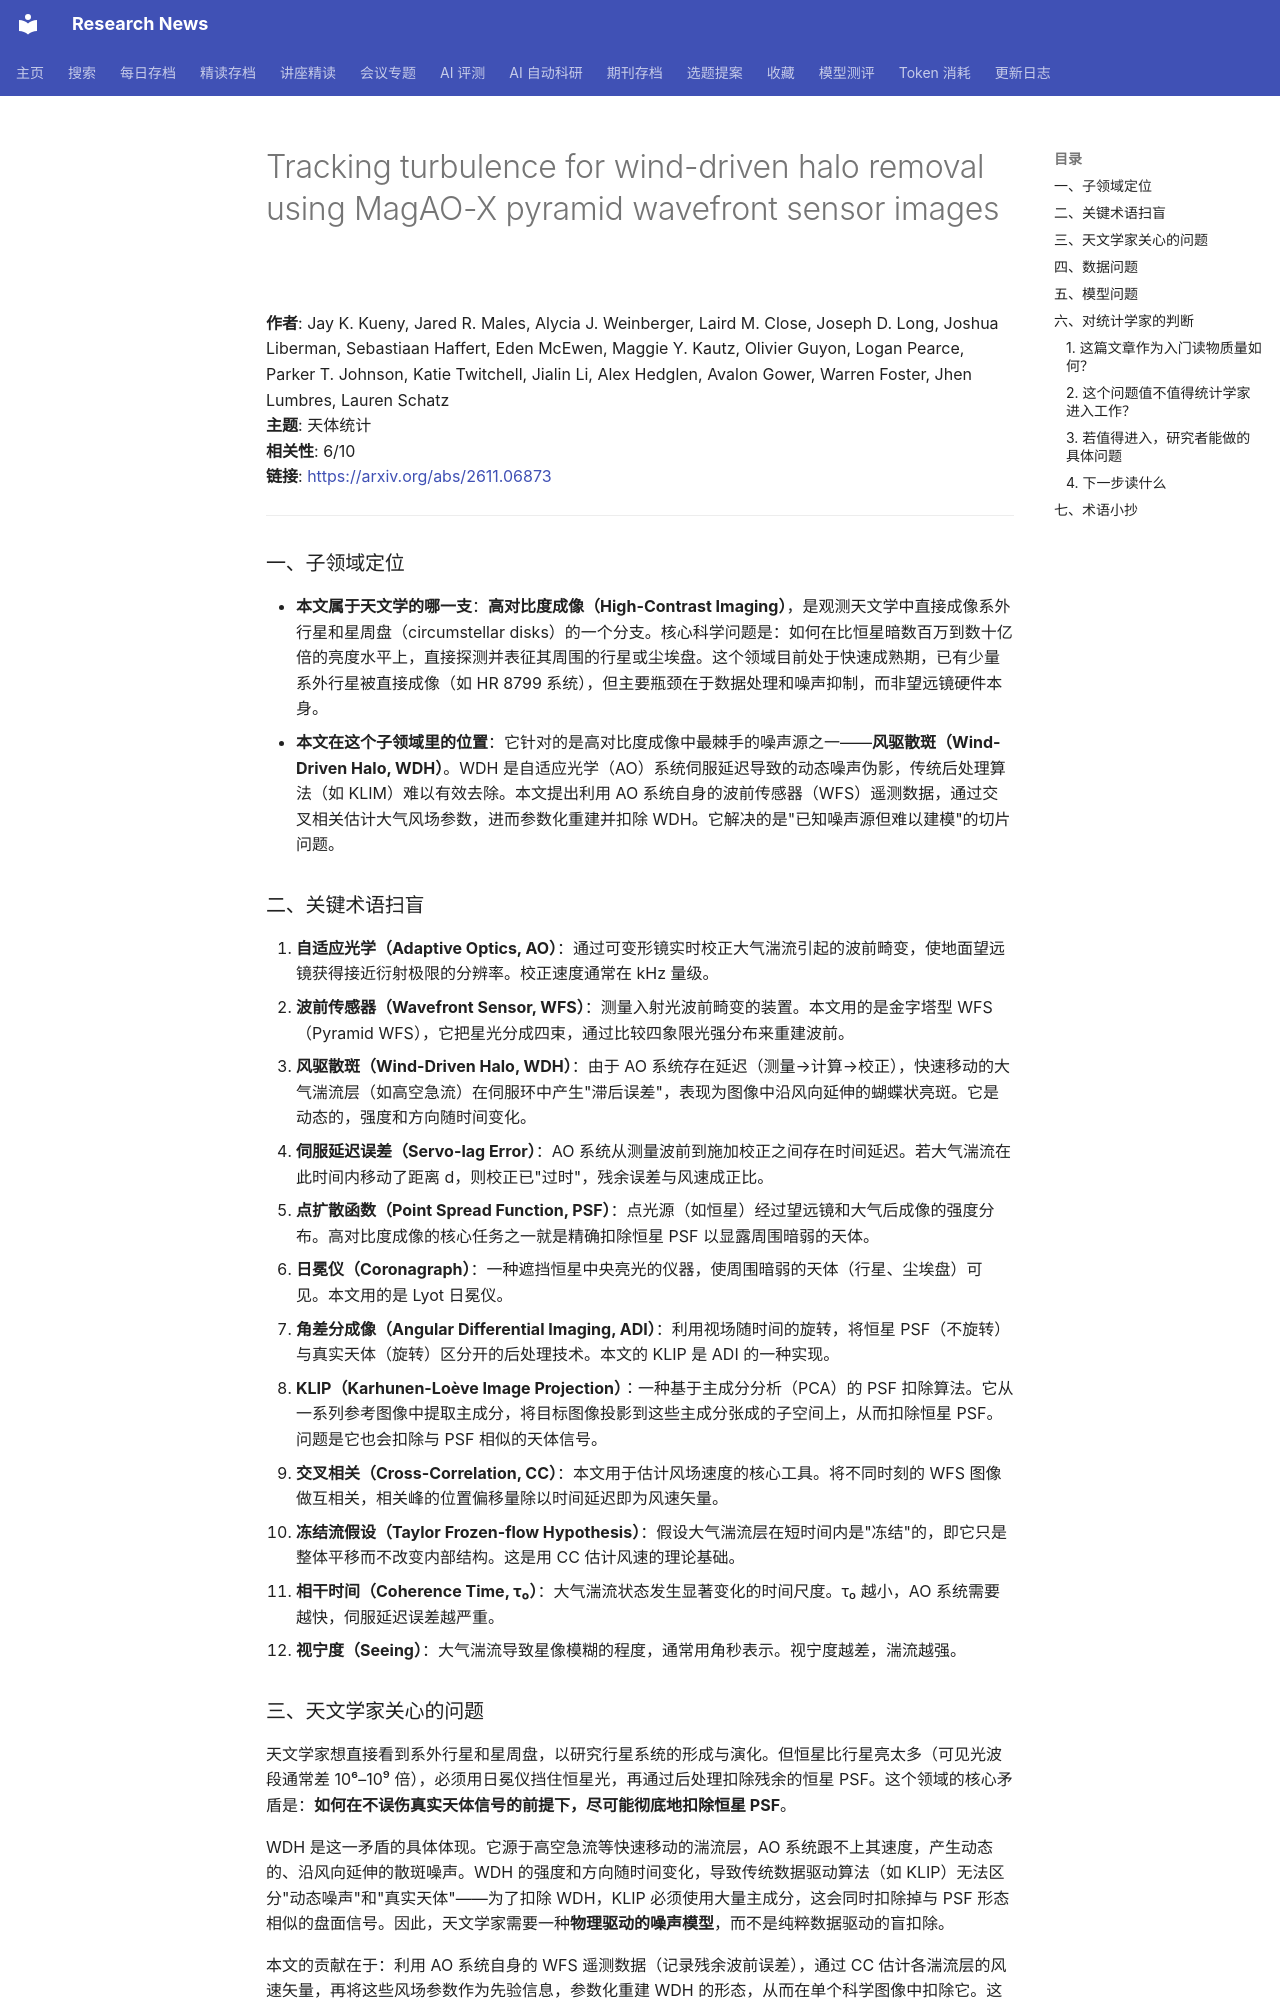

repository: cxy0714/research-news · page: deep_reads/2026-11-06-2611.06873/index.html · generator: mkdocs

# Tracking turbulence for wind-driven halo removal using MagAO-X pyramid wavefront sensor images

**作者**: Jay K. Kueny, Jared R. Males, Alycia J. Weinberger, Laird M. Close, Joseph D. Long, Joshua Liberman, Sebastiaan Haffert, Eden McEwen, Maggie Y. Kautz, Olivier Guyon, Logan Pearce, Parker T. Johnson, Katie Twitchell, Jialin Li, Alex Hedglen, Avalon Gower, Warren Foster, Jhen Lumbres, Lauren Schatz  
**主题**: 天体统计  
**相关性**: 6/10  
**链接**: <https://arxiv.org/abs/2611.06873>

---

### 一、子领域定位

- **本文属于天文学的哪一支**：**高对比度成像（High-Contrast Imaging）**，是观测天文学中直接成像系外行星和星周盘（circumstellar disks）的一个分支。核心科学问题是：如何在比恒星暗数百万到数十亿倍的亮度水平上，直接探测并表征其周围的行星或尘埃盘。这个领域目前处于快速成熟期，已有少量系外行星被直接成像（如 HR 8799 系统），但主要瓶颈在于数据处理和噪声抑制，而非望远镜硬件本身。
- **本文在这个子领域里的位置**：它针对的是高对比度成像中最棘手的噪声源之一——**风驱散斑（Wind-Driven Halo, WDH）**。WDH 是自适应光学（AO）系统伺服延迟导致的动态噪声伪影，传统后处理算法（如 KLIM）难以有效去除。本文提出利用 AO 系统自身的波前传感器（WFS）遥测数据，通过交叉相关估计大气风场参数，进而参数化重建并扣除 WDH。它解决的是"已知噪声源但难以建模"的切片问题。

### 二、关键术语扫盲

1. **自适应光学（Adaptive Optics, AO）**：通过可变形镜实时校正大气湍流引起的波前畸变，使地面望远镜获得接近衍射极限的分辨率。校正速度通常在 kHz 量级。
2. **波前传感器（Wavefront Sensor, WFS）**：测量入射光波前畸变的装置。本文用的是金字塔型 WFS（Pyramid WFS），它把星光分成四束，通过比较四象限光强分布来重建波前。
3. **风驱散斑（Wind-Driven Halo, WDH）**：由于 AO 系统存在延迟（测量→计算→校正），快速移动的大气湍流层（如高空急流）在伺服环中产生"滞后误差"，表现为图像中沿风向延伸的蝴蝶状亮斑。它是动态的，强度和方向随时间变化。
4. **伺服延迟误差（Servo-lag Error）**：AO 系统从测量波前到施加校正之间存在时间延迟。若大气湍流在此时间内移动了距离 d，则校正已"过时"，残余误差与风速成正比。
5. **点扩散函数（Point Spread Function, PSF）**：点光源（如恒星）经过望远镜和大气后成像的强度分布。高对比度成像的核心任务之一就是精确扣除恒星 PSF 以显露周围暗弱的天体。
6. **日冕仪（Coronagraph）**：一种遮挡恒星中央亮光的仪器，使周围暗弱的天体（行星、尘埃盘）可见。本文用的是 Lyot 日冕仪。
7. **角差分成像（Angular Differential Imaging, ADI）**：利用视场随时间的旋转，将恒星 PSF（不旋转）与真实天体（旋转）区分开的后处理技术。本文的 KLIP 是 ADI 的一种实现。
8. **KLIP（Karhunen-Loève Image Projection）**：一种基于主成分分析（PCA）的 PSF 扣除算法。它从一系列参考图像中提取主成分，将目标图像投影到这些主成分张成的子空间上，从而扣除恒星 PSF。问题是它也会扣除与 PSF 相似的天体信号。
9. **交叉相关（Cross-Correlation, CC）**：本文用于估计风场速度的核心工具。将不同时刻的 WFS 图像做互相关，相关峰的位置偏移量除以时间延迟即为风速矢量。
10. **冻结流假设（Taylor Frozen-flow Hypothesis）**：假设大气湍流层在短时间内是"冻结"的，即它只是整体平移而不改变内部结构。这是用 CC 估计风速的理论基础。
11. **相干时间（Coherence Time, τ₀）**：大气湍流状态发生显著变化的时间尺度。τ₀ 越小，AO 系统需要越快，伺服延迟误差越严重。
12. **视宁度（Seeing）**：大气湍流导致星像模糊的程度，通常用角秒表示。视宁度越差，湍流越强。

### 三、天文学家关心的问题

天文学家想直接看到系外行星和星周盘，以研究行星系统的形成与演化。但恒星比行星亮太多（可见光波段通常差 10⁶–10⁹ 倍），必须用日冕仪挡住恒星光，再通过后处理扣除残余的恒星 PSF。这个领域的核心矛盾是：**如何在不误伤真实天体信号的前提下，尽可能彻底地扣除恒星 PSF**。

WDH 是这一矛盾的具体体现。它源于高空急流等快速移动的湍流层，AO 系统跟不上其速度，产生动态的、沿风向延伸的散斑噪声。WDH 的强度和方向随时间变化，导致传统数据驱动算法（如 KLIP）无法区分"动态噪声"和"真实天体"——为了扣除 WDH，KLIP 必须使用大量主成分，这会同时扣除掉与 PSF 形态相似的盘面信号。因此，天文学家需要一种**物理驱动的噪声模型**，而不是纯粹数据驱动的盲扣除。

本文的贡献在于：利用 AO 系统自身的 WFS 遥测数据（记录残余波前误差），通过 CC 估计各湍流层的风速矢量，再将这些风场参数作为先验信息，参数化重建 WDH 的形态，从而在单个科学图像中扣除它。这绕开了 KLIP 的"过度激进"问题，保留了盘面信号。
